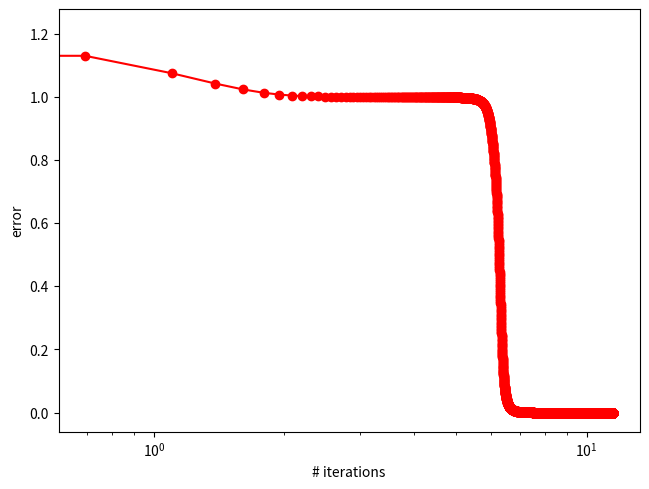

Generate this figure with matplotlib:
import numpy as np
import matplotlib.pyplot as plt
import scipy as sp

''' 
A 2-layer network, to model the XOR and XNOR operator.

This model is actually not good, so you should just do this as an exercise.
'''

# create the input vector X
X = np.zeros( (4,2) )
X[0,0] = 0; X[0,1] = 0
X[1,0] = 0; X[1,1] = 1
X[2,0] = 1; X[2,1] = 0
X[3,0] = 1; X[3,1] = 1
X = np.concatenate(  (np.ones((X.shape[0],1) ),X) ,axis=1)
print('X is \n',X,'\n')

# create the true solution vector Z
Z = np.zeros( (4,1) )
Z[0,0] = 0
Z[1,0] = 1
Z[2,0] = 1
Z[3,0] = 0
print('Z is \n',Z,'\n') 

# chose random values for the weights
scale = 1       

U = np.random.rand(3,2)*2*scale - scale
v = np.random.rand(3,1)*2*scale - scale


print('U initial is \n',U,'\n')
print('v initial is \n',v,'\n')
 
# gradient descent step
alpha = .2;

nIt = 100000;
    
# create an error matrix to plot the gradient descent results
E = np.zeros((nIt,1))

for i in range(0,nIt):
    
    Y = np.dot(X,U)
    A0 = sp.special.expit(Y)
    A = np.concatenate(  (np.ones((A0.shape[0],1) ),A0) ,axis=1)
    #print('Y is \n',Y,'\n')
  
    h = sp.special.expit(np.dot(A,v))

    #print('Zp is \n',Zp,'\n')
    d = Z - h
    
    D = np.diag(d[:,0])
    
    U = U + alpha*np.dot(np.dot(X.T,np.dot(D,np.multiply(A0,1-A0))), np.diag(v[1:,0]))

    v = v + alpha*np.dot(A.T,d)

    E[i] = np.dot(d.T,d)
    
print('U final initial is \n',U,'\n')
print('v final initial is \n',v,'\n')

xplot = list(range(1,nIt+1))
plt.semilogx(np.log(xplot),E, "-o", color="r")
plt.tight_layout()
plt.xlabel('# iterations')
plt.ylabel('error')
print('the final result with a .5 threshold is \n',np.round(h))